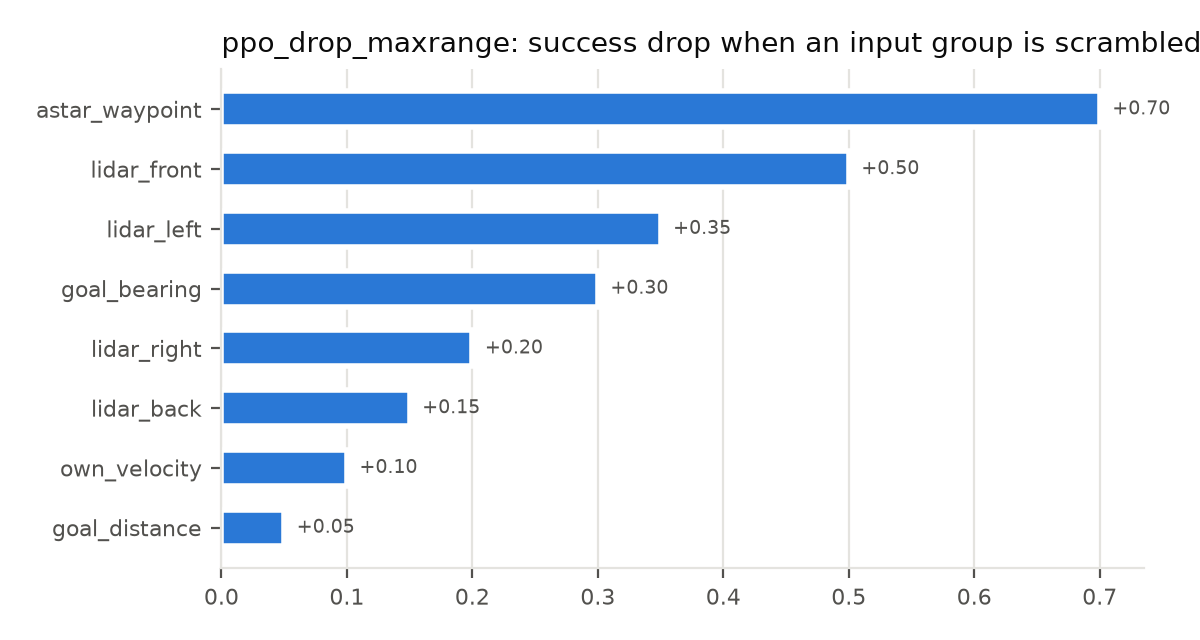

Source data for this figure (header and first rows):
group, success, drop
none (baseline), 0.7, 0.0
lidar_front, 0.2, 0.5
lidar_left, 0.35, 0.35
lidar_back, 0.55, 0.15
lidar_right, 0.5, 0.2
goal_distance, 0.65, 0.05
goal_bearing, 0.4, 0.3
own_velocity, 0.6, 0.1
astar_waypoint, 0.0, 0.7
